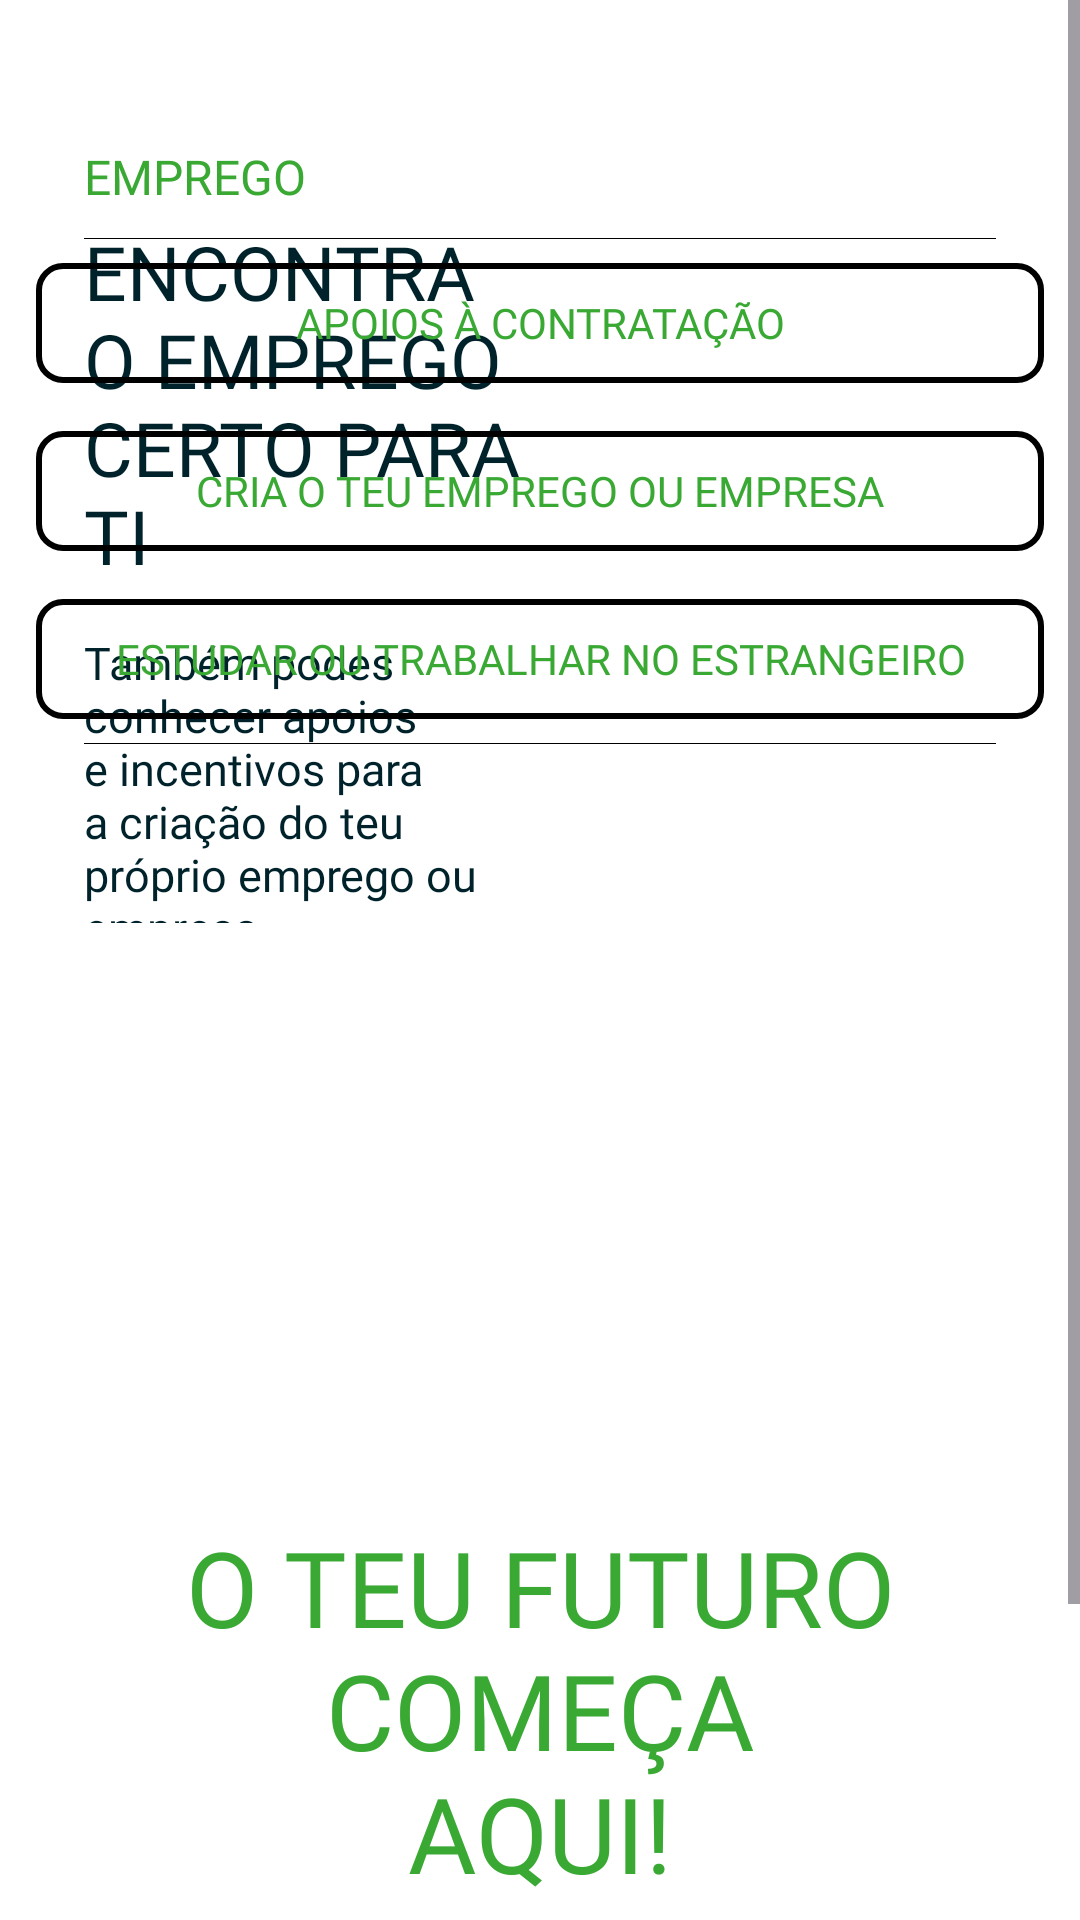

Here is an Android app screen rendered from its layout file. Give the layout XML and the strings, colors and styles it references.
<!-- AndroidManifest.xml: application theme Theme.MyApplication -->
<!-- res/layout/activity_selection_menu.xml -->
<?xml version="1.0" encoding="utf-8"?>
<ScrollView
    android:layout_height="800dp"
    android:layout_width="400dp"
    app:layout_constraintBottom_toBottomOf="parent"
    app:layout_constraintTop_toTopOf="parent"
    app:layout_constraintVertical_bias="1.0"
    tools:layout_editor_absoluteX="-2dp"
    android:fillViewport="true"
    xmlns:app="http://schemas.android.com/apk/res-auto"
    xmlns:tools="http://schemas.android.com/tools"
    xmlns:android="http://schemas.android.com/apk/res/android">


    <androidx.constraintlayout.widget.ConstraintLayout

        android:id="@+id/main"
        tools:context=".Views.SelectionMenuActivity"
        android:layout_width="match_parent"
        android:layout_height="wrap_content"
>


        <ImageView
            android:id="@+id/imageView1"
            app:layout_constraintBottom_toBottomOf="parent"
            app:layout_constraintEnd_toEndOf="parent"
            app:layout_constraintHorizontal_bias="0.96"
            app:layout_constraintStart_toStartOf="parent"
            app:layout_constraintTop_toTopOf="parent"
            app:layout_constraintVertical_bias="0.067"
            tools:ignore="MissingConstraints"
            tools:src="@drawable/image2"
            android:layout_width="wrap_content"
            android:layout_height="wrap_content"
            android:visibility="visible" />

        <TextView
            android:id="@+id/Title"
            android:layout_width="wrap_content"
            android:layout_height="wrap_content"
            android:layout_marginStart="28dp"
            android:layout_marginTop="48dp"
            android:fontFamily="@font/montserrat_bold"
            android:text="EMPREGO"
            android:textColor="#39A934"
            android:textSize="16sp"
            app:layout_constraintStart_toStartOf="parent"
            app:layout_constraintTop_toTopOf="parent"
            tools:ignore="MissingConstraints" />

        <TextView
            android:id="@+id/Description"
            app:layout_constraintStart_toStartOf="parent"
            app:layout_constraintTop_toBottomOf="@+id/Subtitle"
            tools:ignore="MissingConstraints"
            android:layout_width="142dp"
            android:layout_height="97dp"
            android:textColor="@color/dark_blue"

            android:layout_marginStart="28dp"
            android:layout_marginTop="8dp"
            android:fontFamily="@font/montserrat_bold"
            android:text="Também podes conhecer apoios e incentivos para a criação do teu próprio emprego ou empresa."
            android:textSize="15sp" />

        <TextView
            android:id="@+id/Subtitle"
            app:layout_constraintStart_toStartOf="parent"
            app:layout_constraintTop_toBottomOf="@+id/Title"
            tools:ignore="MissingConstraints"
            android:textColor="@color/dark_blue"
            android:layout_width="166dp"
            android:layout_height="129dp"
            android:layout_marginStart="28dp"
            android:layout_marginTop="4dp"
            android:fontFamily="@font/montserrat_bold"
            android:text="ENCONTRA O EMPREGO CERTO PARA TI"
            android:textSize="25sp" />

        <View
            android:id="@+id/horizontalLine1"
            app:layout_constraintEnd_toEndOf="parent"
            app:layout_constraintStart_toStartOf="parent"
            app:layout_constraintTop_toBottomOf="@+id/imageView1"
            android:layout_width="0dp"
            android:layout_height="0.005dp"
            android:layout_marginLeft="28dp"
            android:layout_marginTop="28dp"
            android:layout_marginRight="28dp"
            android:background="@android:color/black" />

        <View
            android:id="@+id/horizontalLine2"
            android:layout_width="0dp"
            android:layout_height="0.005dp"
            android:layout_marginLeft="28dp"
            android:layout_marginTop="8dp"
            android:layout_marginRight="28dp"
            android:background="@android:color/black"
            app:layout_constraintEnd_toEndOf="parent"
            app:layout_constraintStart_toStartOf="parent"
            app:layout_constraintTop_toBottomOf="@+id/button3" />

        <View
            android:id="@+id/horizontalLine3"
            android:layout_width="0dp"
            android:layout_height="0.005dp"
            android:layout_marginLeft="28dp"
            android:layout_marginTop="20dp"
            android:layout_marginRight="28dp"
            android:background="@android:color/black"
            app:layout_constraintEnd_toEndOf="parent"
            app:layout_constraintStart_toStartOf="parent"
            app:layout_constraintTop_toBottomOf="@+id/button_vamos_la" />

        <Button
            android:id="@+id/button2"
            app:layout_constraintEnd_toEndOf="parent"
            app:layout_constraintHorizontal_bias="0.503"
            app:layout_constraintStart_toStartOf="parent"
            app:layout_constraintTop_toBottomOf="@+id/horizontalLine1"
            tools:ignore="MissingConstraints"
            android:layout_width="336dp"
            android:layout_height="40dp"
            android:layout_marginLeft="35dp"
            android:layout_marginTop="8dp"
            android:layout_marginRight="35dp"
            android:background="@drawable/button_border"
            android:fontFamily="@font/montserrat_semibold"
            android:text="@string/apoios_contrata_o"
            android:textAlignment="center"
            android:textColor="#39A934"
            android:textColorLink="#3F51B5" />

        <Button
            android:id="@+id/cria_o_teu_emprego"
            app:layout_constraintEnd_toEndOf="parent"
            app:layout_constraintStart_toStartOf="parent"
            app:layout_constraintTop_toBottomOf="@+id/button2"
            tools:ignore="MissingConstraints"
            android:layout_width="336dp"
            android:layout_height="40dp"
            android:layout_marginLeft="35dp"
            android:layout_marginTop="16dp"
            android:layout_marginRight="35dp"
            android:background="@drawable/button_border"
            android:fontFamily="@font/montserrat_semibold"
            android:text="@string/cria_o_teu_emprego_ou_empresa"
            android:textAlignment="center"
            android:textColor="#39A934"
            android:textColorLink="#3F51B5" />

        <Button
            android:id="@+id/button3"
            app:layout_constraintEnd_toEndOf="parent"
            app:layout_constraintStart_toStartOf="parent"
            app:layout_constraintTop_toBottomOf="@+id/cria_o_teu_emprego"
            tools:ignore="MissingConstraints"
            android:layout_width="336dp"
            android:layout_height="40dp"
            android:layout_marginLeft="35dp"
            android:layout_marginTop="16dp"
            android:layout_marginRight="35dp"
            android:background="@drawable/button_border"
            android:fontFamily="@font/montserrat_semibold"
            android:text="@string/estudar_ou_trabalhar_no_estrangeiro"
            android:textAlignment="center"
            android:textColor="#39A934"
            android:textColorLink="#3F51B5" />

        <ImageView
            android:id="@+id/imageView2"
            android:layout_width="237dp"
            android:layout_height="234dp"
            android:layout_marginTop="32dp"
            app:layout_constraintEnd_toEndOf="parent"
            app:layout_constraintHorizontal_bias="0.503"
            app:layout_constraintStart_toStartOf="parent"
            app:layout_constraintTop_toBottomOf="@+id/button3"
            tools:ignore="MissingConstraints"
            tools:srcCompat="@drawable/image3" />

        <TextView
            android:id="@+id/textView6"
            android:layout_width="238dp"
            android:layout_height="188dp"
            android:fontFamily="@font/montserrat_bold"
            android:text="O TEU FUTURO COMEÇA AQUI!"
            android:textAlignment="center"
            android:textColor="@color/green"
            android:textSize="35sp"
            app:layout_constraintBottom_toBottomOf="parent"
            app:layout_constraintEnd_toEndOf="parent"
            app:layout_constraintStart_toStartOf="parent"
            app:layout_constraintTop_toBottomOf="@+id/imageView2"
            app:layout_constraintVertical_bias="0.0" />

        <Button
            android:id="@+id/button_vamos_la"
            android:layout_width="120dp"
            android:layout_height="36dp"
            android:layout_marginTop="204dp"
            android:backgroundTint="@color/green"
            android:fontFamily="@font/montserrat_semibold"
            android:text="VAMOS LÁ"
            android:textSize="8sp"
            app:layout_constraintEnd_toEndOf="parent"
            app:layout_constraintStart_toStartOf="parent"
            app:layout_constraintTop_toTopOf="@+id/textView6"
            tools:ignore="MissingConstraints,SmallSp" />


    </androidx.constraintlayout.widget.ConstraintLayout>
</ScrollView>
<!-- resources referenced by this layout -->
<resources>
  <color name="dark_blue">#00222B</color>
  <color name="green">#39A934</color>
  <!-- drawable button_border (drawable) -->
  <?xml version="1.0" encoding="utf-8"?>
  <shape xmlns:android="http://schemas.android.com/apk/res/android"
      android:shape="rectangle">
      <solid android:color="@android:color/transparent"/>
      <stroke
          android:width="2dp"
          android:color="@android:color/black"/>
      <corners android:radius="8dp"/>
  </shape>
  <!-- drawable image2: png bitmap (drawable, 78072 bytes) -->
  <!-- drawable image3: png bitmap (drawable, 55957 bytes) -->
  <string name="apoios_contrata_o">Apoios à Contratação</string>
  <string name="cria_o_teu_emprego_ou_empresa">Cria o teu Emprego ou Empresa</string>
  <string name="estudar_ou_trabalhar_no_estrangeiro">Estudar ou Trabalhar no Estrangeiro</string>
  <style name="Theme.MyApplication" parent="Base.Theme.MyApplication" />
  <style name="Base.Theme.MyApplication" parent="Theme.Material3.DayNight.NoActionBar">
          
          <item name="colorPrimary">@color/green</item>
          <item name="android:windowBackground">@color/white</item>
      </style>
  <color name="white">#FFFFFFFF</color>
</resources>
